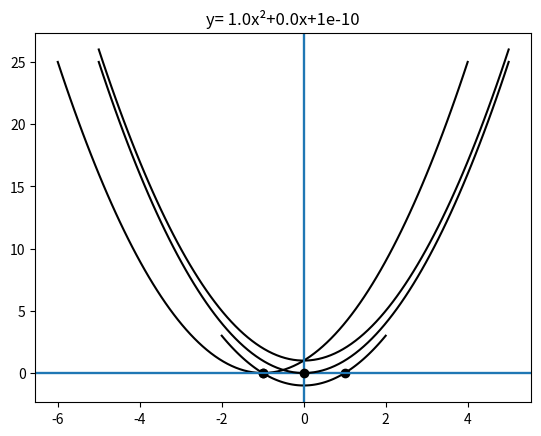

The script that saved this image:
from math import isclose
from math import sqrt
from typing import List, Union

import matplotlib.pyplot as plt
import numpy as np


class QuadraticEquation:
    def __init__(self, a: Union[int, float], b: Union[int, float], c: Union[int, float]) -> None:
        self._a = a
        self._b = b
        self._c = c

        self._delta = None
        self._x_0 = None
        self._x_1 = None
        self._x_2 = None

    def solve(self) -> List[float]:
        a, b, c = float(self._a), float(self._b), float(self._c)

        if isclose(a, 0, abs_tol=1e-05):
            raise ValueError('Not a Quadratic Equation')

        self._delta = delta = b ** 2 - 4 * a * c

        if isclose(delta, 0, abs_tol=1e-05):
            self._x_0 = -b / (2 * a)
            ret = [self._x_0, ]
        elif delta < 0:
            ret = []
        else:
            self._x_1 = (-b - sqrt(delta)) / (2 * a)
            self._x_2 = (-b + sqrt(delta)) / (2 * a)
            ret = [self._x_1, self._x_2]

        return ret

    def draw(self) -> None:
        self.solve()
        a, b, c = float(self._a), float(self._b), float(self._c)

        plt.axhline(y=0)
        plt.axvline(x=0)
        plt.title(
            f'y= {a}x²'
            f'{"+" if b >= 0 else "-"}{str(abs(b))}x'
            f'{"+" if c >= 0 else "-"}{str(abs(c))}'
        )

        if isclose(self._delta, 0, abs_tol=1e-05):
            plt.plot(self._x_0, 0, marker="o", color='k')
        elif self._delta > 0:
            plt.plot(self._x_1, 0, marker="o", color='k')
            plt.plot(self._x_2, 0, marker="o", color='k')

        if self._x_0:
            x = np.linspace(self._x_0 - 5, self._x_0 + 5, 100)
        elif self._x_1 and self._x_2:
            x = np.linspace(self._x_1 - 1, self._x_2 + 1, 100)
        else:
            x = np.linspace(-5, 5, 100)

        y = a * x ** 2 + b * x + c

        plt.plot(x, y, color='k')

        plt.show()


if __name__ == '__main__':
    QuadraticEquation(1, 0, 1).draw()
    QuadraticEquation(1, 0, -1).draw()
    QuadraticEquation(1, 2, 1).draw()
    QuadraticEquation(1, 0, 0.0000000001).draw()
